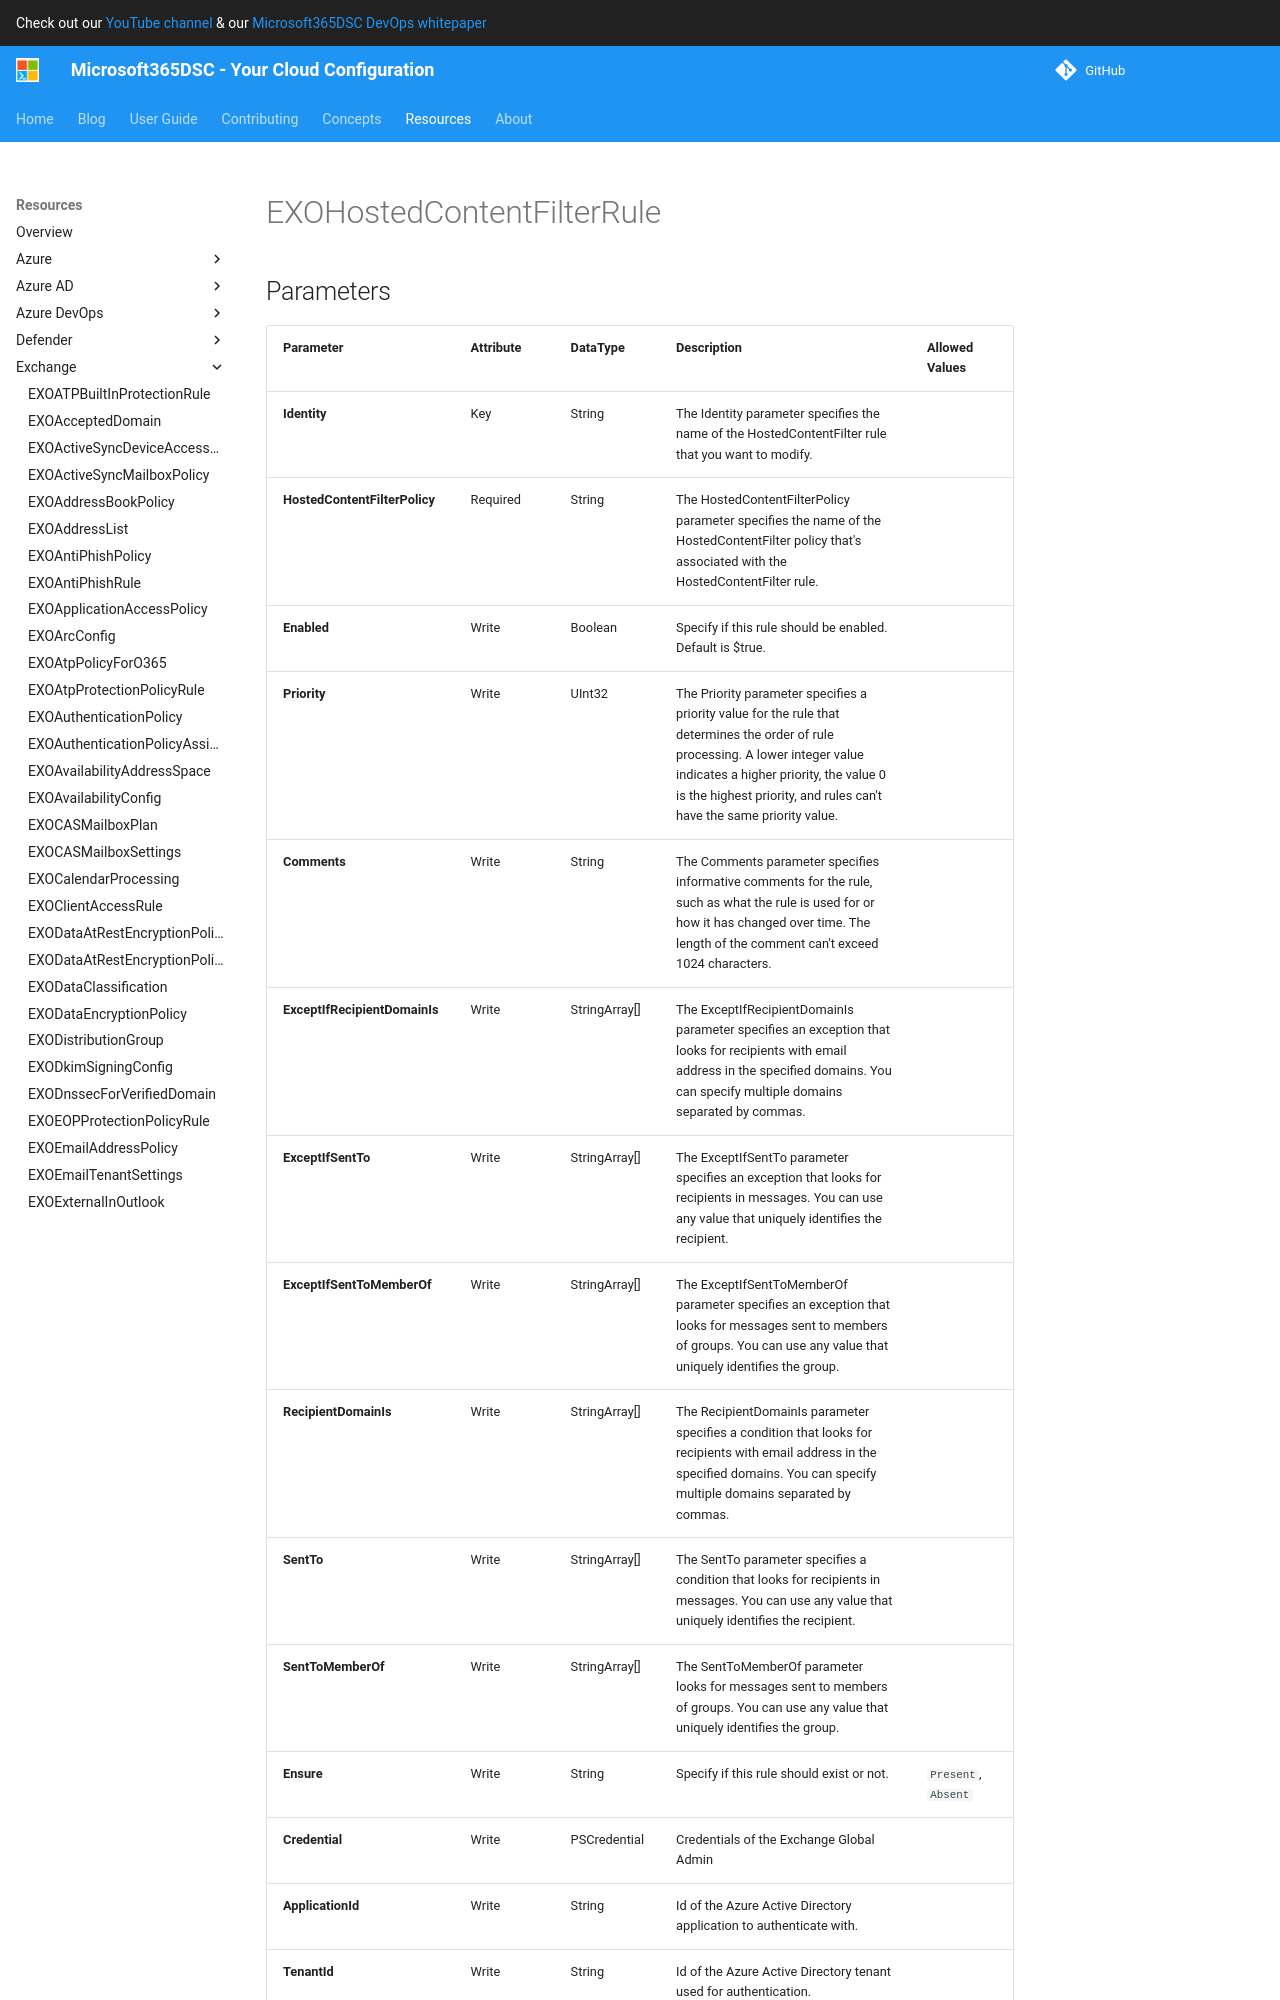

repository: microsoft/Microsoft365DSC · page: resources/exchange/EXOHostedContentFilterRule/index.html · generator: mkdocs

# EXOHostedContentFilterRule

## Parameters

| Parameter | Attribute | DataType | Description | Allowed Values |
| --- | --- | --- | --- | --- |
| **Identity** | Key | String | The Identity parameter specifies the name of the HostedContentFilter rule that you want to modify. | |
| **HostedContentFilterPolicy** | Required | String | The HostedContentFilterPolicy parameter specifies the name of the HostedContentFilter policy that's associated with the HostedContentFilter rule. | |
| **Enabled** | Write | Boolean | Specify if this rule should be enabled. Default is $true. | |
| **Priority** | Write | UInt32 | The Priority parameter specifies a priority value for the rule that determines the order of rule processing. A lower integer value indicates a higher priority, the value 0 is the highest priority, and rules can't have the same priority value. | |
| **Comments** | Write | String | The Comments parameter specifies informative comments for the rule, such as what the rule is used for or how it has changed over time. The length of the comment can't exceed 1024 characters. | |
| **ExceptIfRecipientDomainIs** | Write | StringArray[] | The ExceptIfRecipientDomainIs parameter specifies an exception that looks for recipients with email address in the specified domains. You can specify multiple domains separated by commas. | |
| **ExceptIfSentTo** | Write | StringArray[] | The ExceptIfSentTo parameter specifies an exception that looks for recipients in messages. You can use any value that uniquely identifies the recipient. | |
| **ExceptIfSentToMemberOf** | Write | StringArray[] | The ExceptIfSentToMemberOf parameter specifies an exception that looks for messages sent to members of groups. You can use any value that uniquely identifies the group. | |
| **RecipientDomainIs** | Write | StringArray[] | The RecipientDomainIs parameter specifies a condition that looks for recipients with email address in the specified domains. You can specify multiple domains separated by commas. | |
| **SentTo** | Write | StringArray[] | The SentTo parameter specifies a condition that looks for recipients in messages. You can use any value that uniquely identifies the recipient. | |
| **SentToMemberOf** | Write | StringArray[] | The SentToMemberOf parameter looks for messages sent to members of groups. You can use any value that uniquely identifies the group. | |
| **Ensure** | Write | String | Specify if this rule should exist or not. | `Present`, `Absent` |
| **Credential** | Write | PSCredential | Credentials of the Exchange Global Admin | |
| **ApplicationId** | Write | String | Id of the Azure Active Directory application to authenticate with
